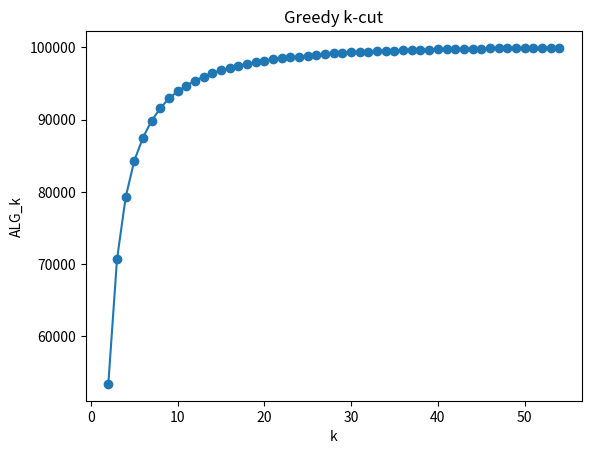

Write the Python code that produced this figure.
import hashlib
import random
import matplotlib.pyplot as plt

def random_bit(a, b, p):
    randomseed = int(hashlib.sha256(f"{a},{b}".encode()).hexdigest(), 16) + seed
    rng = random.Random(randomseed)
    return 1 if rng.random() < p else 0

def edge(i, j):
    if i==j:
        return 0
    a, b = min(i, j), max(i, j)
    return random_bit(a, b, p)

seed = 15
p = 0.2
n = 1000
k = 2
alg = 0

neighbours = []
tot_edges = 0
for i in range(n):
    neighbours.append([])
    for u in range(i):
        if edge(u, i) == 1:
            neighbours[i].append(u)
            tot_edges = tot_edges + 1

def greedy_kcut(k):
    assigned_set = [0] * n
    z = 0
    for i in range(n):
        neighbours_in_set = [0] * k
        for u in neighbours[i]:
            neighbours_in_set[assigned_set[u]] = neighbours_in_set[assigned_set[u]] + 1

        chosen_set = 0
        max_edges_added = -1
        for s in range(k):
            edges_added = len(neighbours[i]) - neighbours_in_set[s]
            if edges_added > max_edges_added:
                max_edges_added = edges_added
                chosen_set = s

        assigned_set[i] = chosen_set
        z = z + max_edges_added
    return z

k_set = []
alg_set = []
while alg < tot_edges:
    alg = greedy_kcut(k)
    k_set.append(k)
    alg_set.append(alg)
    k = k + 1

plt.plot(k_set, alg_set, "o-")
plt.xlabel("k")
plt.ylabel("ALG_k")
plt.title("Greedy k-cut")
plt.savefig("kcut_plot.png")
plt.show()
